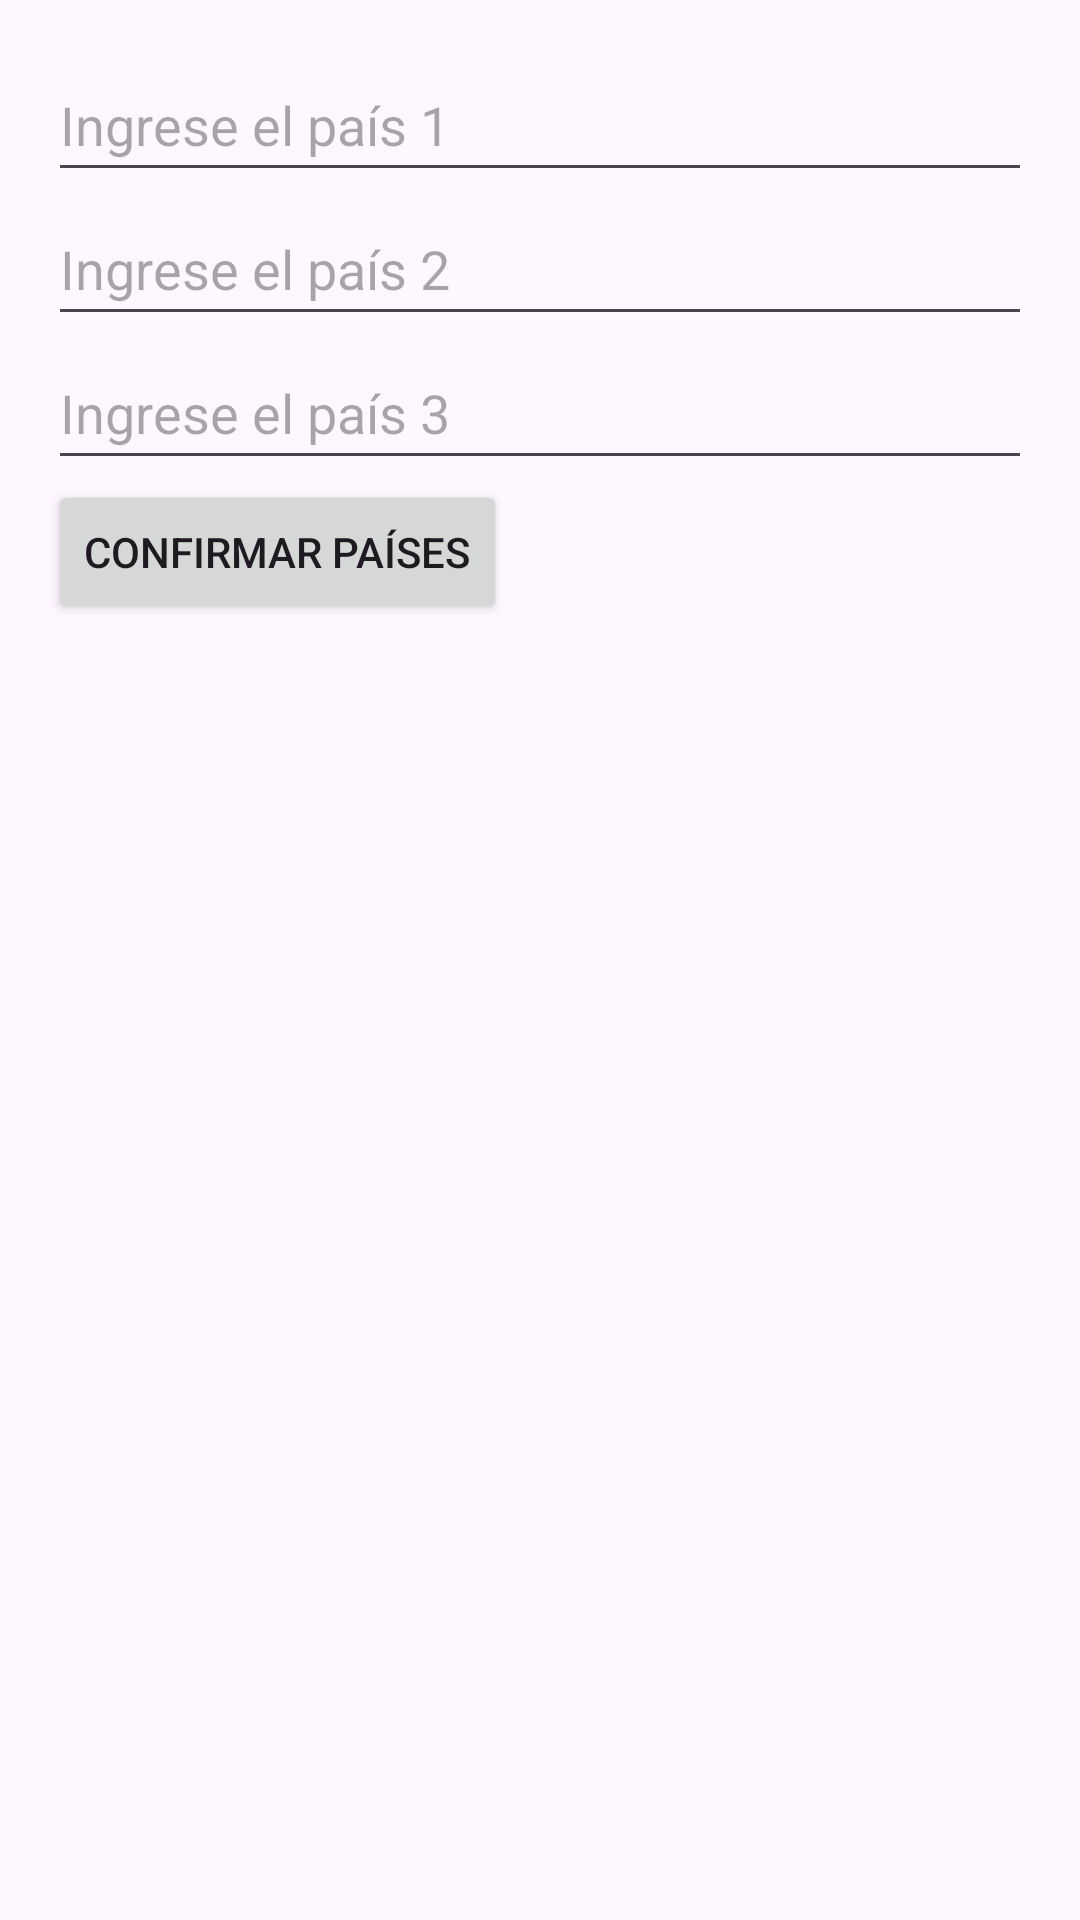

The Android layout XML behind this screen, and the referenced resources:
<!-- AndroidManifest.xml: application theme Theme.DeportistasApp -->
<!-- res/layout/activity_main.xml -->
<LinearLayout
    xmlns:android="http://schemas.android.com/apk/res/android"
    android:layout_width="match_parent"
    android:layout_height="match_parent"
    android:orientation="vertical"
    android:padding="16dp">

    <EditText
        android:id="@+id/country1"
        android:layout_width="match_parent"
        android:layout_height="wrap_content"
        android:hint="Ingrese el país 1"
        android:minHeight="48dp" />

    <EditText
        android:id="@+id/country2"
        android:layout_width="match_parent"
        android:layout_height="wrap_content"
        android:hint="Ingrese el país 2"
        android:minHeight="48dp" />

    <EditText
        android:id="@+id/country3"
        android:layout_width="match_parent"
        android:layout_height="wrap_content"
        android:hint="Ingrese el país 3"
        android:minHeight="48dp" />

    <Button
        android:id="@+id/button_confirm_countries"
        android:layout_width="wrap_content"
        android:layout_height="wrap_content"
        android:text="Confirmar Países" />
</LinearLayout>
<!-- resources referenced by this layout -->
<resources>
  <style name="Theme.DeportistasApp" parent="Base.Theme.DeportistasApp" />
  <style name="Base.Theme.DeportistasApp" parent="Theme.Material3.DayNight.NoActionBar">
          
          
      </style>
</resources>
